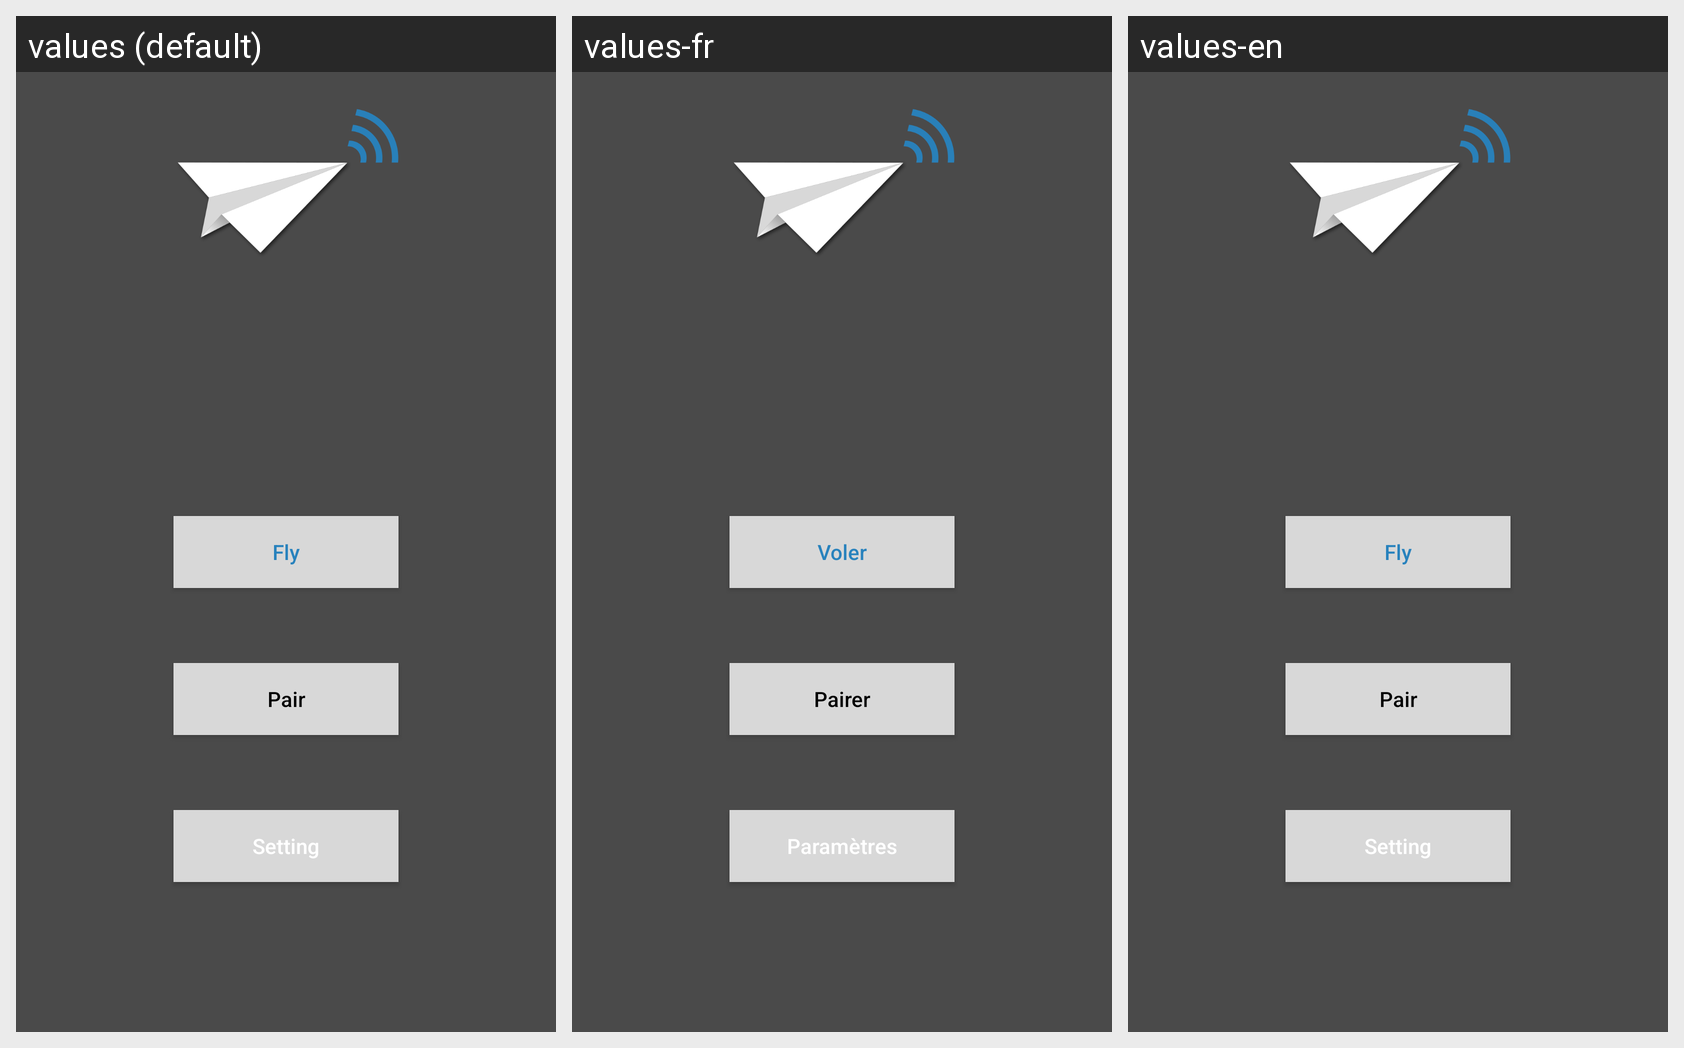

The same Android screen rendered under several of its app's locales, left to right. List the strings drawn on it with the default value and each locale's translation.
Android screen res/layout/activity_main.xml rendered under 3 locales, left to right: values (default), values-fr, values-en. Device: Nexus 5 (rendered at 1080×1920; each locale shown at half size, 540×960, under a caption strip naming it); theme AppTheme.
Strings drawn on this screen, with the default value and each locale's value (text and hints the layout hard-codes appear in the picture but are not listed):

fly
  values: Fly
  values-fr: Voler
  values-en: Fly

pair
  values: Pair
  values-fr: Pairer
  values-en: Pair

setting
  values: Setting
  values-fr: Paramètres
  values-en: Setting
